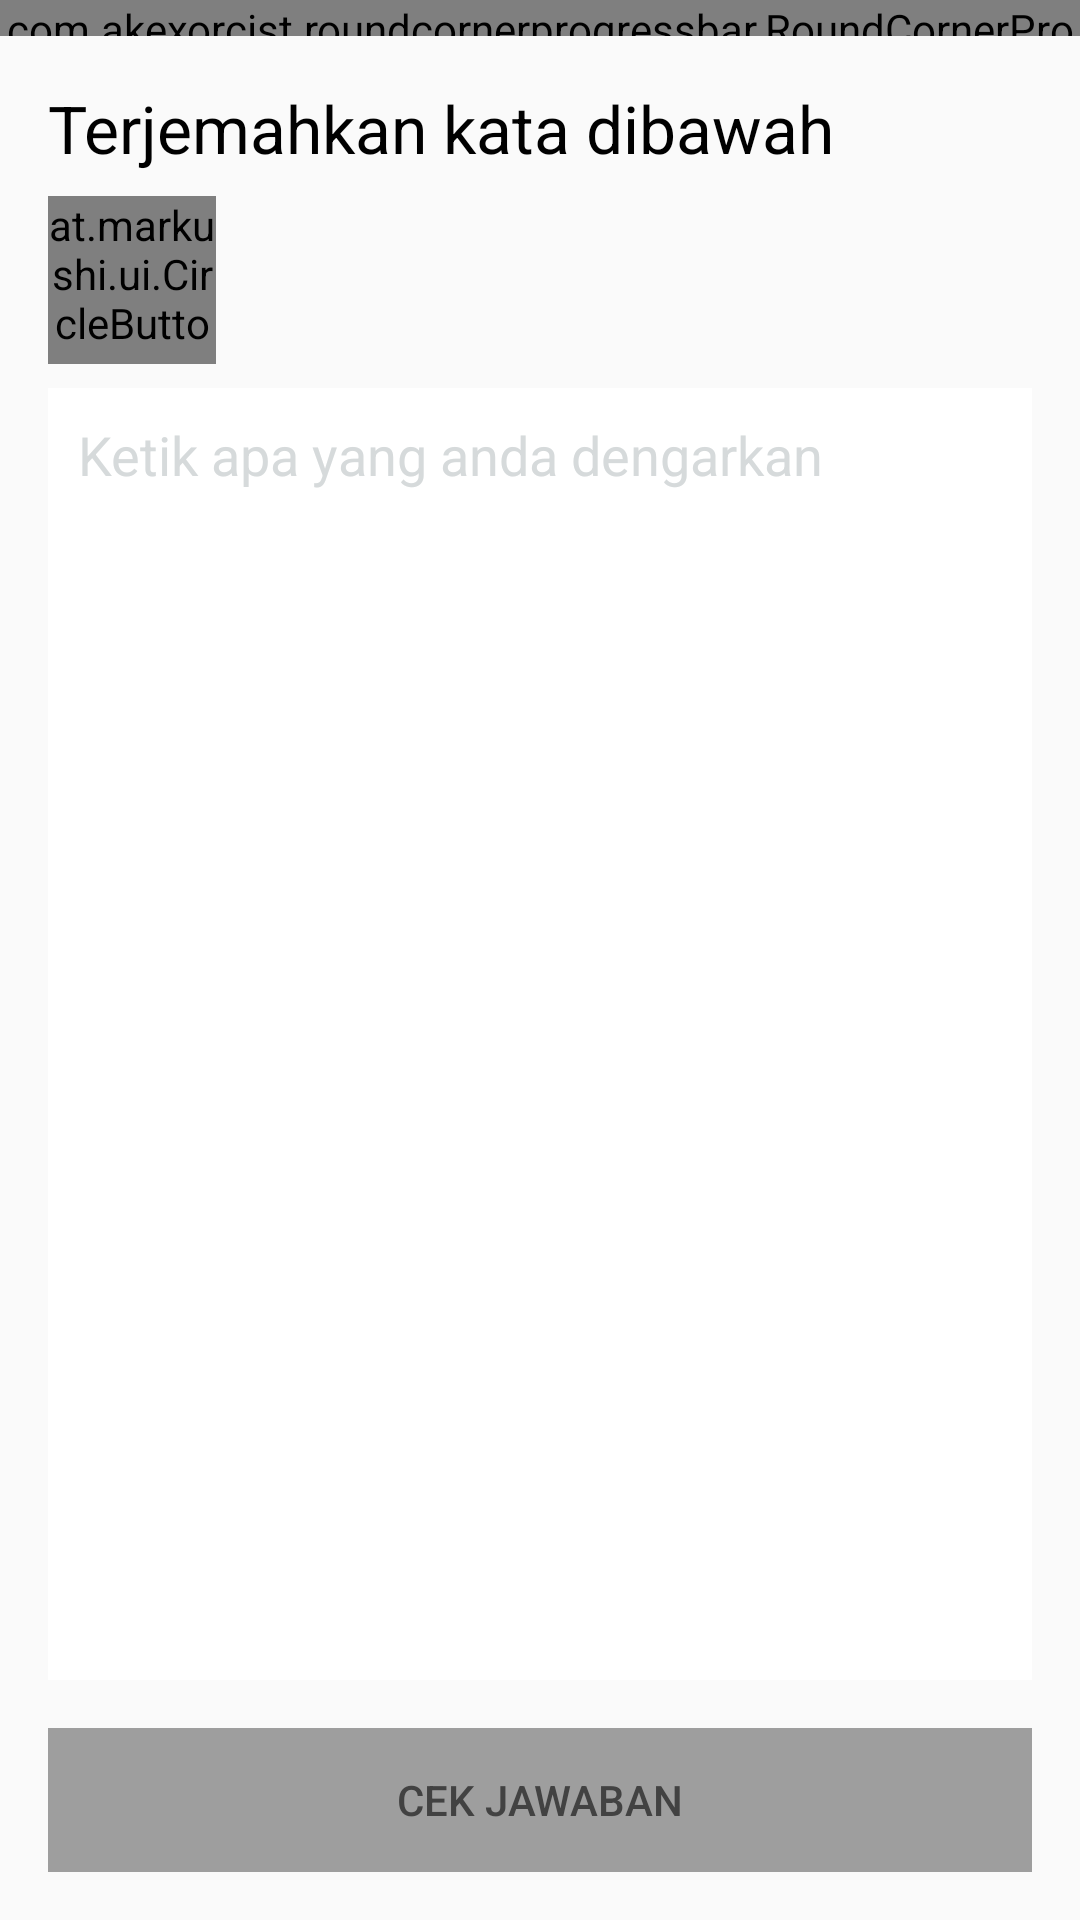

This screen was rendered from an Android layout file. Write that file and the resources it references.
<!-- AndroidManifest.xml: application theme AppTheme -->
<!-- res/layout/fragment_mylang.xml -->
<?xml version="1.0" encoding="utf-8"?>
<LinearLayout xmlns:android="http://schemas.android.com/apk/res/android"
    xmlns:app="http://schemas.android.com/apk/res-auto"
    android:layout_width="match_parent"
    android:layout_height="match_parent"
    android:orientation="vertical">

    <com.akexorcist.roundcornerprogressbar.RoundCornerProgressBar
        android:id="@+id/mProgress"
        android:layout_width="match_parent"
        android:layout_height="12dp"
        app:rcBackgroundColor="#E9EAEC"
        app:rcProgress="40"
        app:rcProgressColor="#99CC00"
        app:rcRadius="0dp" />

    <RelativeLayout
        android:layout_width="match_parent"
        android:layout_height="wrap_content"
        android:padding="16dp">

        <TextView
            android:id="@+id/perintah"
            android:layout_width="wrap_content"
            android:layout_height="wrap_content"
            android:text="Terjemahkan kata dibawah"
            android:textAppearance="?android:attr/textAppearanceLarge"
            android:textColor="@color/colorCommandQuestion" />


        <LinearLayout
            android:layout_below="@+id/perintah"
            android:id="@+id/linearLayout"
            android:layout_width="match_parent"
            android:layout_height="wrap_content"
            android:layout_marginTop="8dp"
            android:layout_marginBottom="8dp"
            android:orientation="horizontal">

            <at.markushi.ui.CircleButton
                android:id="@+id/BhearSentences"
                android:layout_width="56dip"
                android:layout_height="56dip"
                android:src="@drawable/ic_volume_up_black_24dp"
                android:tint="#fff"
                app:cb_color="#6DBCDB"
                app:cb_pressedRingWidth="8dip" />

            <TextView
                android:id="@+id/TVsentences"
                android:layout_width="wrap_content"
                android:layout_height="wrap_content"
                android:layout_gravity="center_vertical"
                android:textAppearance="?android:attr/textAppearanceMedium" />
        </LinearLayout>

        <EditText
            android:layout_below="@+id/linearLayout"
            android:layout_above="@+id/Bcheck"
            android:id="@+id/ETanswer"
            android:layout_width="match_parent"
            android:layout_height="match_parent"
            android:layout_marginBottom="16dp"
            android:background="#FFFFFF"
            android:gravity="top"
            android:hint="Ketik apa yang anda dengarkan"
            android:lines="5"
            android:padding="10dp"
            android:singleLine="false"
            android:textColor="@color/colorBlack" />

        <Button
            android:id="@+id/Bcheck"
            android:layout_width="match_parent"
            android:layout_height="wrap_content"
            android:background="@color/colorButtonDead"
            android:text="@string/checkAnswer"
            android:textColor="@color/colorButtonTextDead"
            android:enabled="false"
            android:layout_alignParentBottom="true"/>

    </RelativeLayout>

</LinearLayout>
<!-- resources referenced by this layout -->
<resources>
  <color name="colorBlack">#000000</color>
  <color name="colorButtonDead">#9e9e9e</color>
  <color name="colorButtonTextDead">#424242</color>
  <color name="colorCommandQuestion">#000000</color>
  <string name="checkAnswer">CEK JAWABAN</string>
  <style name="AppTheme" parent="Theme.AppCompat.Light.NoActionBar">
          
          <item name="colorPrimary">@color/colorPrimary</item>
          <item name="colorPrimaryDark">@color/colorPrimaryDark</item>
          <item name="colorAccent">@color/colorBlue</item>
  
          <item name="android:textColorHint">@color/colorPlaceholder</item>
      </style>
  <color name="colorPrimary">#3F51B5</color>
  <color name="colorPrimaryDark">#303F9F</color>
  <color name="colorBlue">#42a5f5</color>
  <color name="colorPlaceholder">#D6DADB</color>
</resources>
